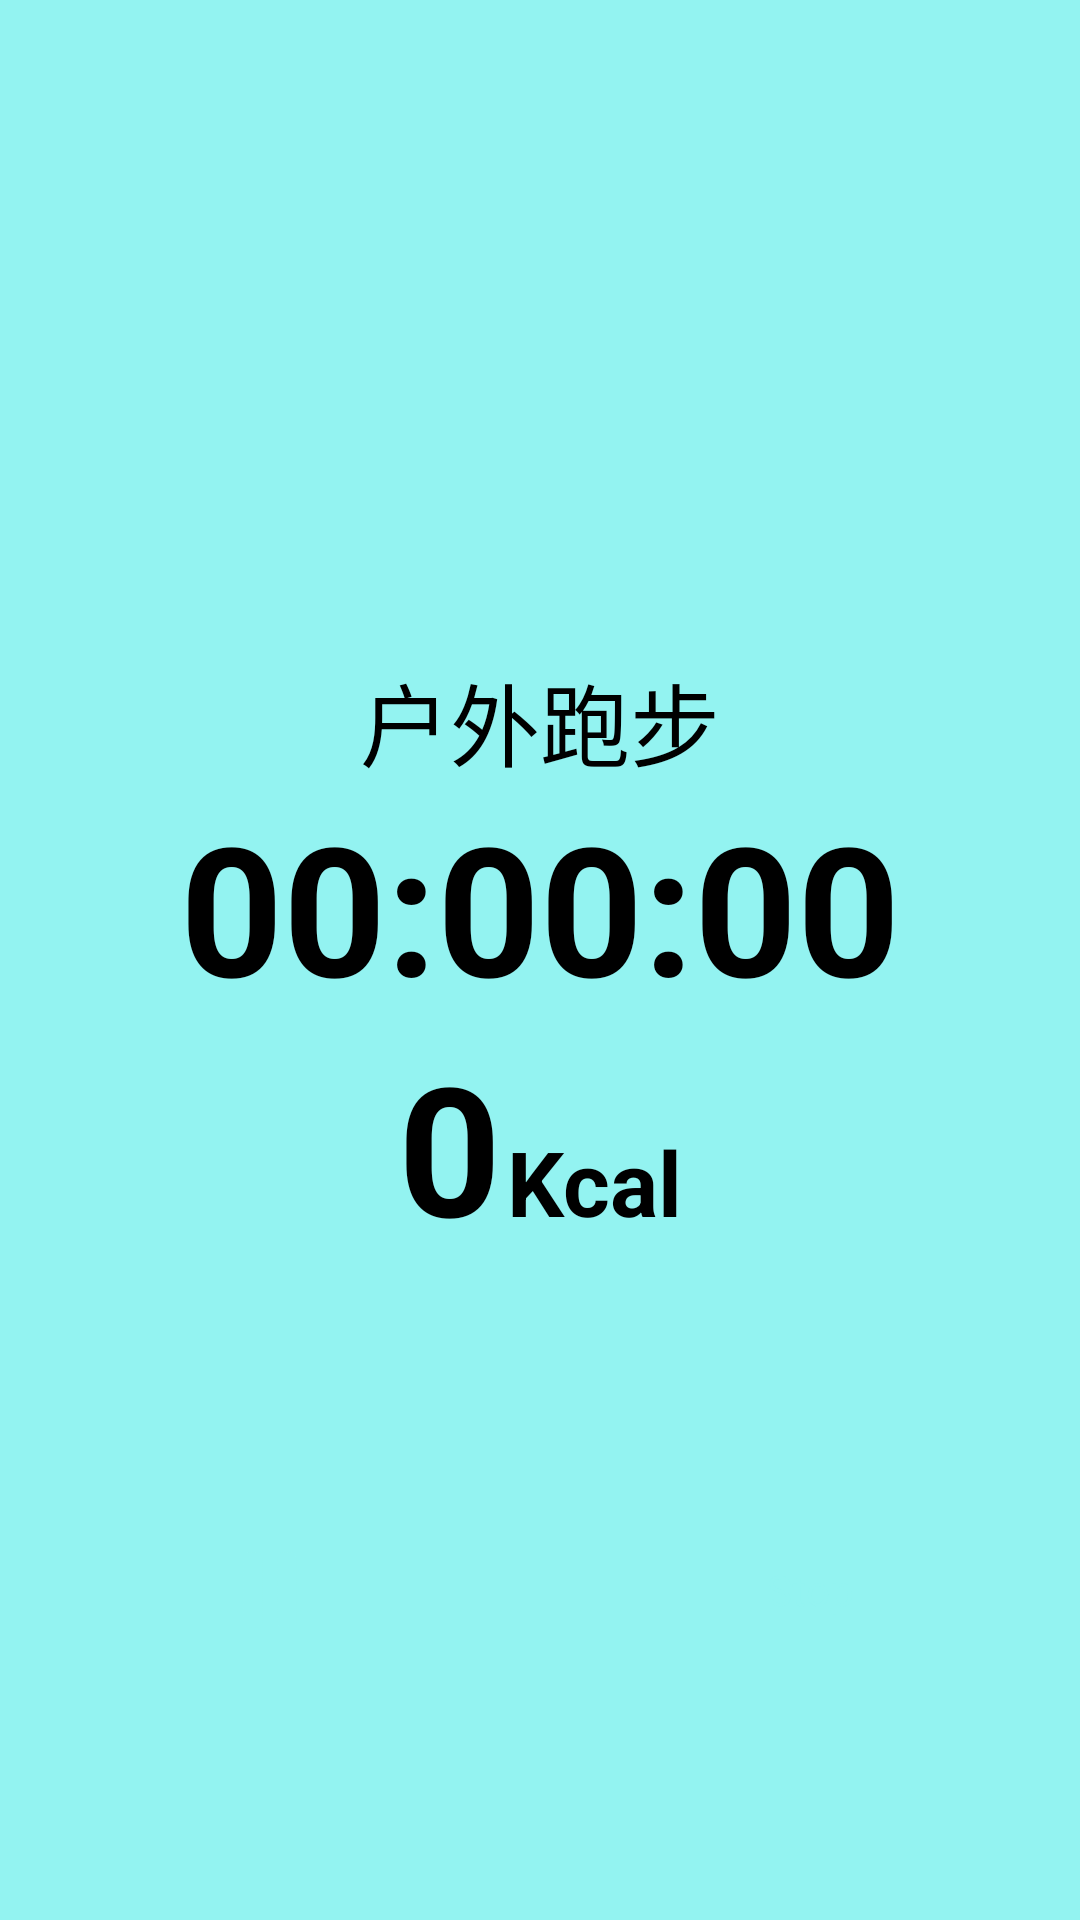

Write the Android layout XML for this screen, with the resource values it uses.
<!-- AndroidManifest.xml: application theme Theme.SportHealth -->
<!-- res/layout/activity_sport.xml -->
<?xml version="1.0" encoding="utf-8"?>
<androidx.constraintlayout.widget.ConstraintLayout xmlns:android="http://schemas.android.com/apk/res/android"
    xmlns:app="http://schemas.android.com/apk/res-auto"
    xmlns:tools="http://schemas.android.com/tools"
    android:layout_width="match_parent"
    android:layout_height="match_parent"
    android:background="#93F3F1"
    android:padding="10dp"
    tools:context=".ui.activity.SportActivity">

    <androidx.appcompat.widget.LinearLayoutCompat
        android:layout_width="match_parent"
        android:layout_height="wrap_content"
        android:gravity="center"
        android:orientation="vertical"
        app:layout_constraintBottom_toBottomOf="parent"
        app:layout_constraintTop_toTopOf="parent">

        <TextView
            android:id="@+id/name"
            android:layout_width="wrap_content"
            android:layout_height="wrap_content"
            android:text="户外跑步"
            android:textColor="@color/black"
            android:textSize="30dp" />


        <TextView
            android:id="@+id/timeTv"
            android:layout_width="match_parent"
            android:layout_height="wrap_content"
            android:text="00:00:00"
            android:gravity="center"
            android:textColor="@color/black"
            android:textSize="60dp"
            android:textStyle="bold" />



        <androidx.constraintlayout.widget.ConstraintLayout
            android:layout_width="wrap_content"
            android:layout_height="wrap_content"
            android:orientation="horizontal"
            android:visibility="visible">

            <TextView
                android:id="@+id/calories"
                android:layout_width="wrap_content"
                android:layout_height="wrap_content"
                android:text="0"
                android:textColor="@color/black"
                android:textSize="60dp"
                android:textStyle="bold"
                app:layout_constraintLeft_toLeftOf="parent"
                app:layout_constraintTop_toTopOf="parent" />

            <TextView
                android:layout_width="wrap_content"
                android:layout_height="wrap_content"
                android:text="Kcal"
                android:layout_marginLeft="2dp"
                android:textColor="@color/black"
                android:textSize="30dp"
                android:textStyle="bold"
                app:layout_constraintBaseline_toBaselineOf="@+id/calories"
                app:layout_constraintLeft_toRightOf="@+id/calories" />
        </androidx.constraintlayout.widget.ConstraintLayout>
    </androidx.appcompat.widget.LinearLayoutCompat>

    <androidx.appcompat.widget.LinearLayoutCompat
        android:layout_width="match_parent"
        android:layout_height="wrap_content"
        android:layout_marginBottom="60dp"
        android:gravity="center"
        android:orientation="horizontal"
        app:layout_constraintBottom_toBottomOf="parent">

        <ImageView
            android:id="@+id/iv_play"
            android:layout_width="80dp"
            android:layout_height="80dp"
            android:background="@drawable/shape_round_black_150"
            android:padding="25dp"
            android:src="@drawable/ic_pause" />

        <TextView
            android:id="@+id/tv_stop"
            android:layout_width="80dp"
            android:layout_height="80dp"
            android:layout_marginLeft="100dp"
            android:background="@drawable/shape_round_black_150"
            android:gravity="center"
            android:text="Stop"
            android:textColor="#93F3F1" />
    </androidx.appcompat.widget.LinearLayoutCompat>
</androidx.constraintlayout.widget.ConstraintLayout>
<!-- resources referenced by this layout -->
<resources>
  <color name="black">#FF000000</color>
  <!-- drawable ic_pause: png bitmap (drawable, 2821 bytes) -->
  <style name="Theme.SportHealth" parent="Theme.MaterialComponents.DayNight.NoActionBar">
          
          <item name="colorPrimary">@color/purple_500</item>
          <item name="colorPrimaryVariant">@color/purple_700</item>
          <item name="colorOnPrimary">@color/white</item>
          
          <item name="colorSecondary">@color/teal_200</item>
          <item name="colorSecondaryVariant">@color/teal_700</item>
          <item name="colorOnSecondary">@color/black</item>
          
          <item name="android:statusBarColor" tools:targetApi="l">@color/colorPrimary</item>
          
      </style>
  <color name="purple_500">#FF6200EE</color>
  <color name="purple_700">#FF3700B3</color>
  <color name="white">#FFFFFFFF</color>
  <color name="teal_200">#FF03DAC5</color>
  <color name="teal_700">#FF018786</color>
  <color name="colorPrimary">#38B781</color>
</resources>
